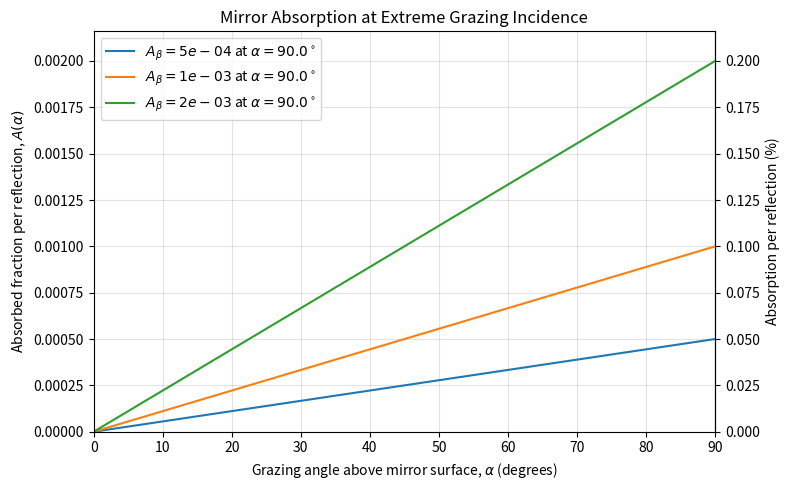

This figure's Python source:
#!/usr/bin/env python3
"""
Plot grazing-incidence mirror absorption over the solar half-angle.

This is intended for the hourglass stealth spacecraft / mirrored-cylinder
discussion. The assumed small-grazing-angle relation is:

    A(alpha) = A_beta * alpha / beta

where:
    alpha  = grazing angle above the mirror surface
    beta   = solar angular radius, default 0.26 degrees
    A_beta = absorption fraction at alpha = beta

The default central value is A_beta = 1e-3, i.e. 0.1% absorption at
the solar limb grazing angle.
"""

from pathlib import Path

import numpy as np
import matplotlib.pyplot as plt


# ----------------------------
# User-adjustable parameters
# ----------------------------

beta_deg = 90.0

# Plausible range used in the blog derivation:
# 5e-4  = 0.05% absorption at alpha = 0.26 deg
# 1e-3  = 0.10% absorption at alpha = 0.26 deg
# 2e-3  = 0.20% absorption at alpha = 0.26 deg
A_beta_values = [5e-4, 1e-3, 2e-3]

output_dir = Path(".")
png_name = "grazing_absorption_vs_angle.png"
svg_name = "grazing_absorption_vs_angle.svg"


# ----------------------------
# Calculation
# ----------------------------

alpha_deg = np.linspace(0.0, beta_deg, 400)

def absorption_fraction(alpha_deg, A_beta, beta_deg=0.26):
    """Linear grazing absorption relation."""
    return A_beta * alpha_deg / beta_deg


# ----------------------------
# Plot
# ----------------------------

fig, ax = plt.subplots(figsize=(8, 5))

for A_beta in A_beta_values:
    A = absorption_fraction(alpha_deg, A_beta, beta_deg)
    label = f"$A_\\beta = {A_beta:.0e}$ at $\\alpha = {beta_deg}^\\circ$"
    ax.plot(alpha_deg, A, label=label)

ax.set_title("Mirror Absorption at Extreme Grazing Incidence")
ax.set_xlabel("Grazing angle above mirror surface, $\\alpha$ (degrees)")
ax.set_ylabel("Absorbed fraction per reflection, $A(\\alpha)$")

ax.set_xlim(0, beta_deg)
ax.set_ylim(0, max(A_beta_values) * 1.08)

ax.grid(True, alpha=0.35)
ax.legend()

# Add a secondary y-axis showing percent absorption.
def fraction_to_percent(y):
    return 100 * y

def percent_to_fraction(y):
    return y / 100

secax = ax.secondary_yaxis("right", functions=(fraction_to_percent, percent_to_fraction))
secax.set_ylabel("Absorption per reflection (%)")

fig.tight_layout()

fig.savefig(output_dir / png_name, dpi=200)
fig.savefig(output_dir / svg_name)

print(f"Wrote {output_dir / png_name}")
print(f"Wrote {output_dir / svg_name}")
